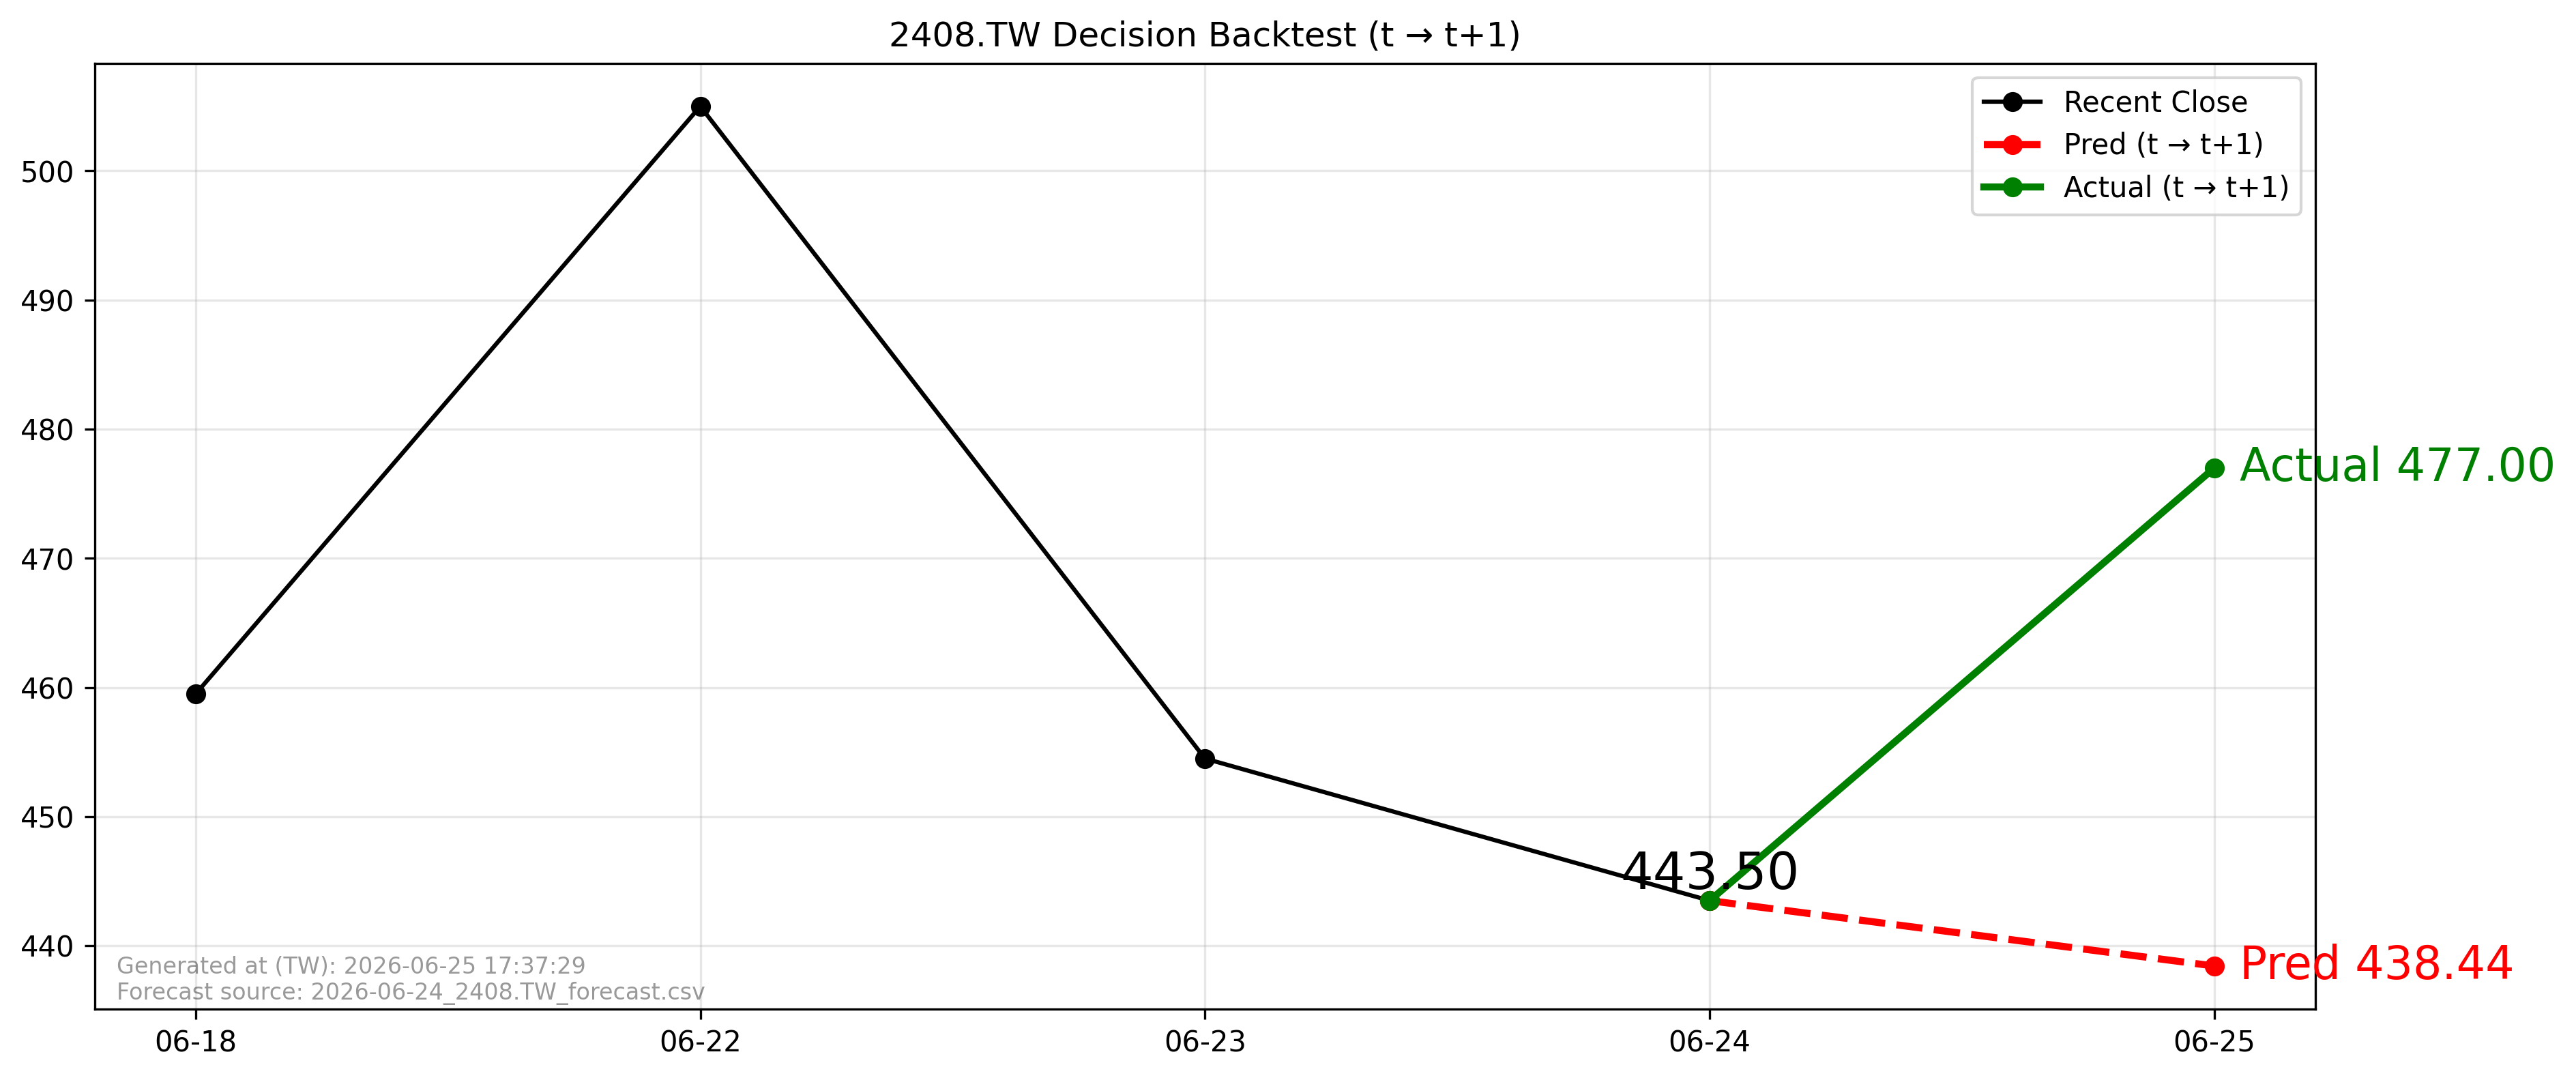

The data file committed next to this chart (first rows):
forecast_file, forecast_asof_date, t, t1, close_t, pred_t1, actual_t1, direction_pred, direction_actual, aligned
2026-06-24_2408.TW_forecast.csv, 2026-06-24, 2026-06-24, 2026-06-25, 443.5, 438.4, 477.0, -1, 1, True
